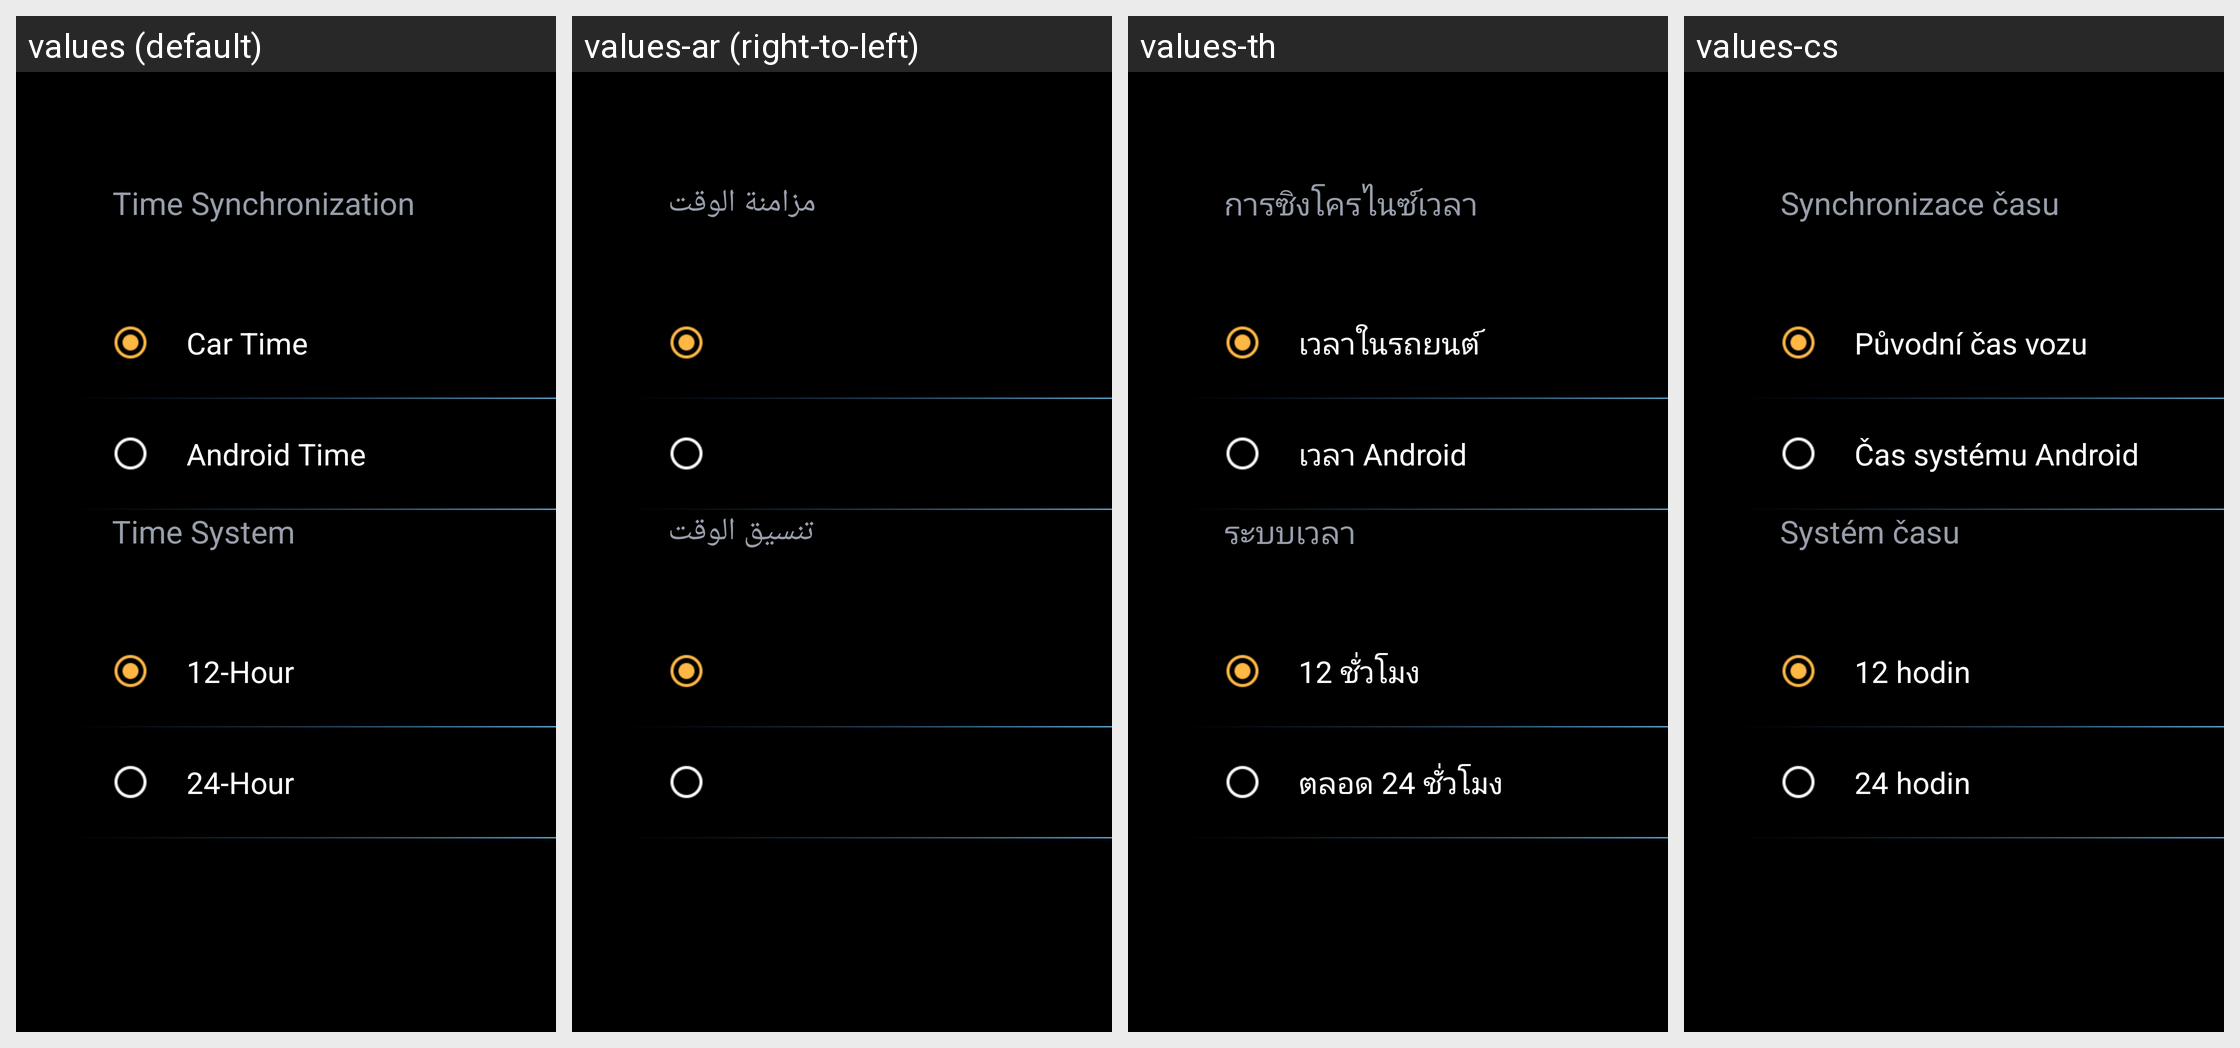

The same Android screen rendered under several of its app's locales, left to right. List the strings drawn on it with the default value and each locale's translation.
Android screen res/layout/benz_mbux_settings_system_time_layout.xml rendered under 4 locales, left to right: values (default), values-ar (right-to-left), values-th, values-cs. Device: Nexus 5 (rendered at 1080×1920; each locale shown at half size, 540×960, under a caption strip naming it); theme AppTheme.
Other locales in the repository, not shown: values-de, values-el, values-es, values-fr, values-hr, values-it, values-iw-rIL, values-ja, values-ko, values-nl, values-pl, values-pt, values-ru, values-tr-rTR, values-vi-rVN, values-zh-rCN, values-zh-rTW.
Strings drawn on this screen, with the default value and each locale's value (text and hints the layout hard-codes, and strings that could not be matched under every locale, appear in the picture but are not listed):

text_2
  values: Time Synchronization
  values-ar: مزامنة الوقت
  values-th: การซิงโครไนซ์เวลา
  values-cs: Synchronizace času

text_3
  values: Time System
  values-ar: تنسيق الوقت
  values-th: ระบบเวลา
  values-cs: Systém času
